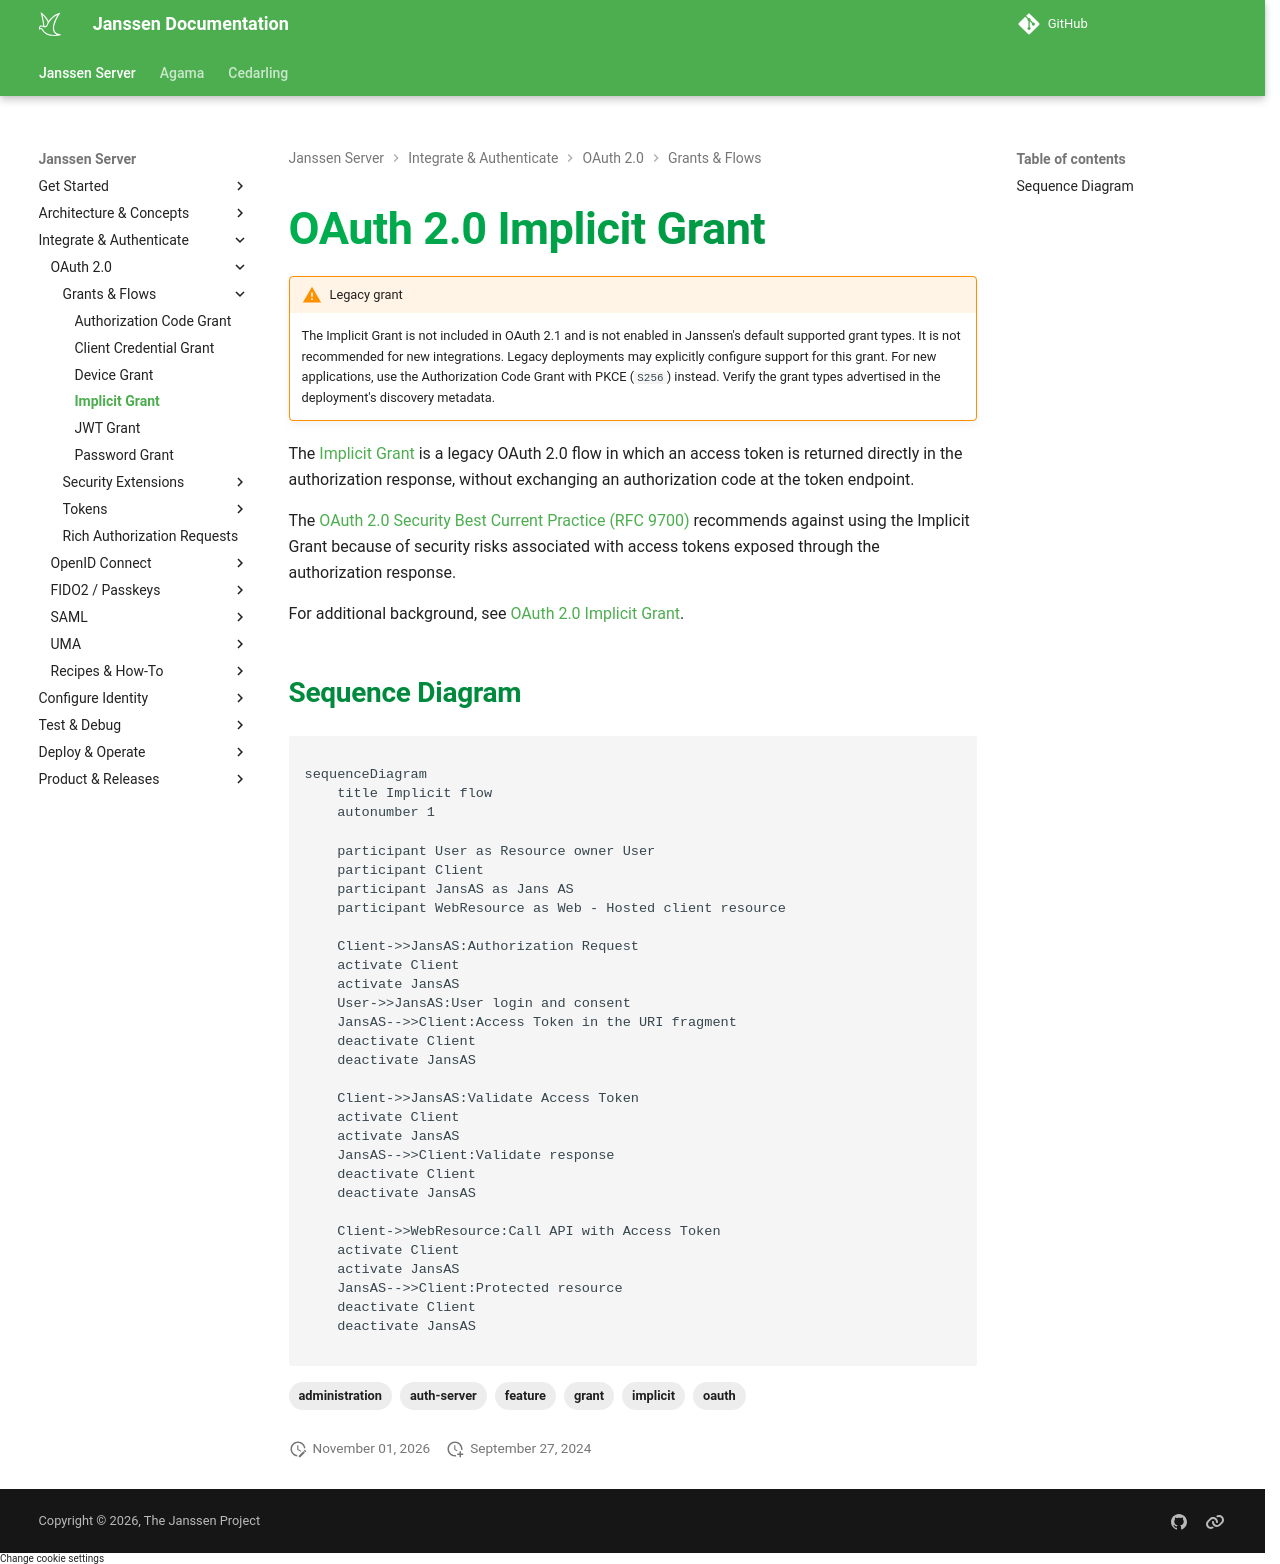

repository: JanssenProject/jans · page: head/janssen-server/auth-server/oauth-features/implicit-grant/index.html · generator: mkdocs

---
tags:
  - administration
  - auth-server
  - oauth
  - feature
  - grant
  - implicit
---

# OAuth 2.0 Implicit Grant

!!! warning "Legacy grant"
    The Implicit Grant is not included in OAuth 2.1 and is not enabled in
    Janssen's default supported grant types. It is not recommended for new
    integrations. Legacy deployments may explicitly configure support for
    this grant. For new applications, use the Authorization Code Grant with
    PKCE (`S256`) instead. Verify the grant types advertised in the
    deployment's discovery metadata.


The [Implicit Grant](https://datatracker.ietf.org/doc/html/rfc6749#section-4.2) 
is a legacy OAuth 2.0 flow in which an access token is returned directly
in the authorization response, without exchanging an authorization code
at the token endpoint.

The [OAuth 2.0 Security Best Current Practice (RFC 9700)](https://datatracker.ietf.org/doc/html/rfc9700)
recommends against using the Implicit Grant because of security risks
associated with access tokens exposed through the authorization response.

For additional background, see
[OAuth 2.0 Implicit Grant](https://oauth.net/2/grant-types/implicit/).


### Sequence Diagram

```mermaid

sequenceDiagram
    title Implicit flow
    autonumber 1

    participant User as Resource owner User
    participant Client
    participant JansAS as Jans AS
    participant WebResource as Web - Hosted client resource

    Client->>JansAS:Authorization Request
    activate Client
    activate JansAS
    User->>JansAS:User login and consent
    JansAS-->>Client:Access Token in the URI fragment
    deactivate Client
    deactivate JansAS

    Client->>JansAS:Validate Access Token
    activate Client
    activate JansAS
    JansAS-->>Client:Validate response
    deactivate Client
    deactivate JansAS

    Client->>WebResource:Call API with Access Token
    activate Client
    activate JansAS
    JansAS-->>Client:Protected resource
    deactivate Client
    deactivate JansAS


```
